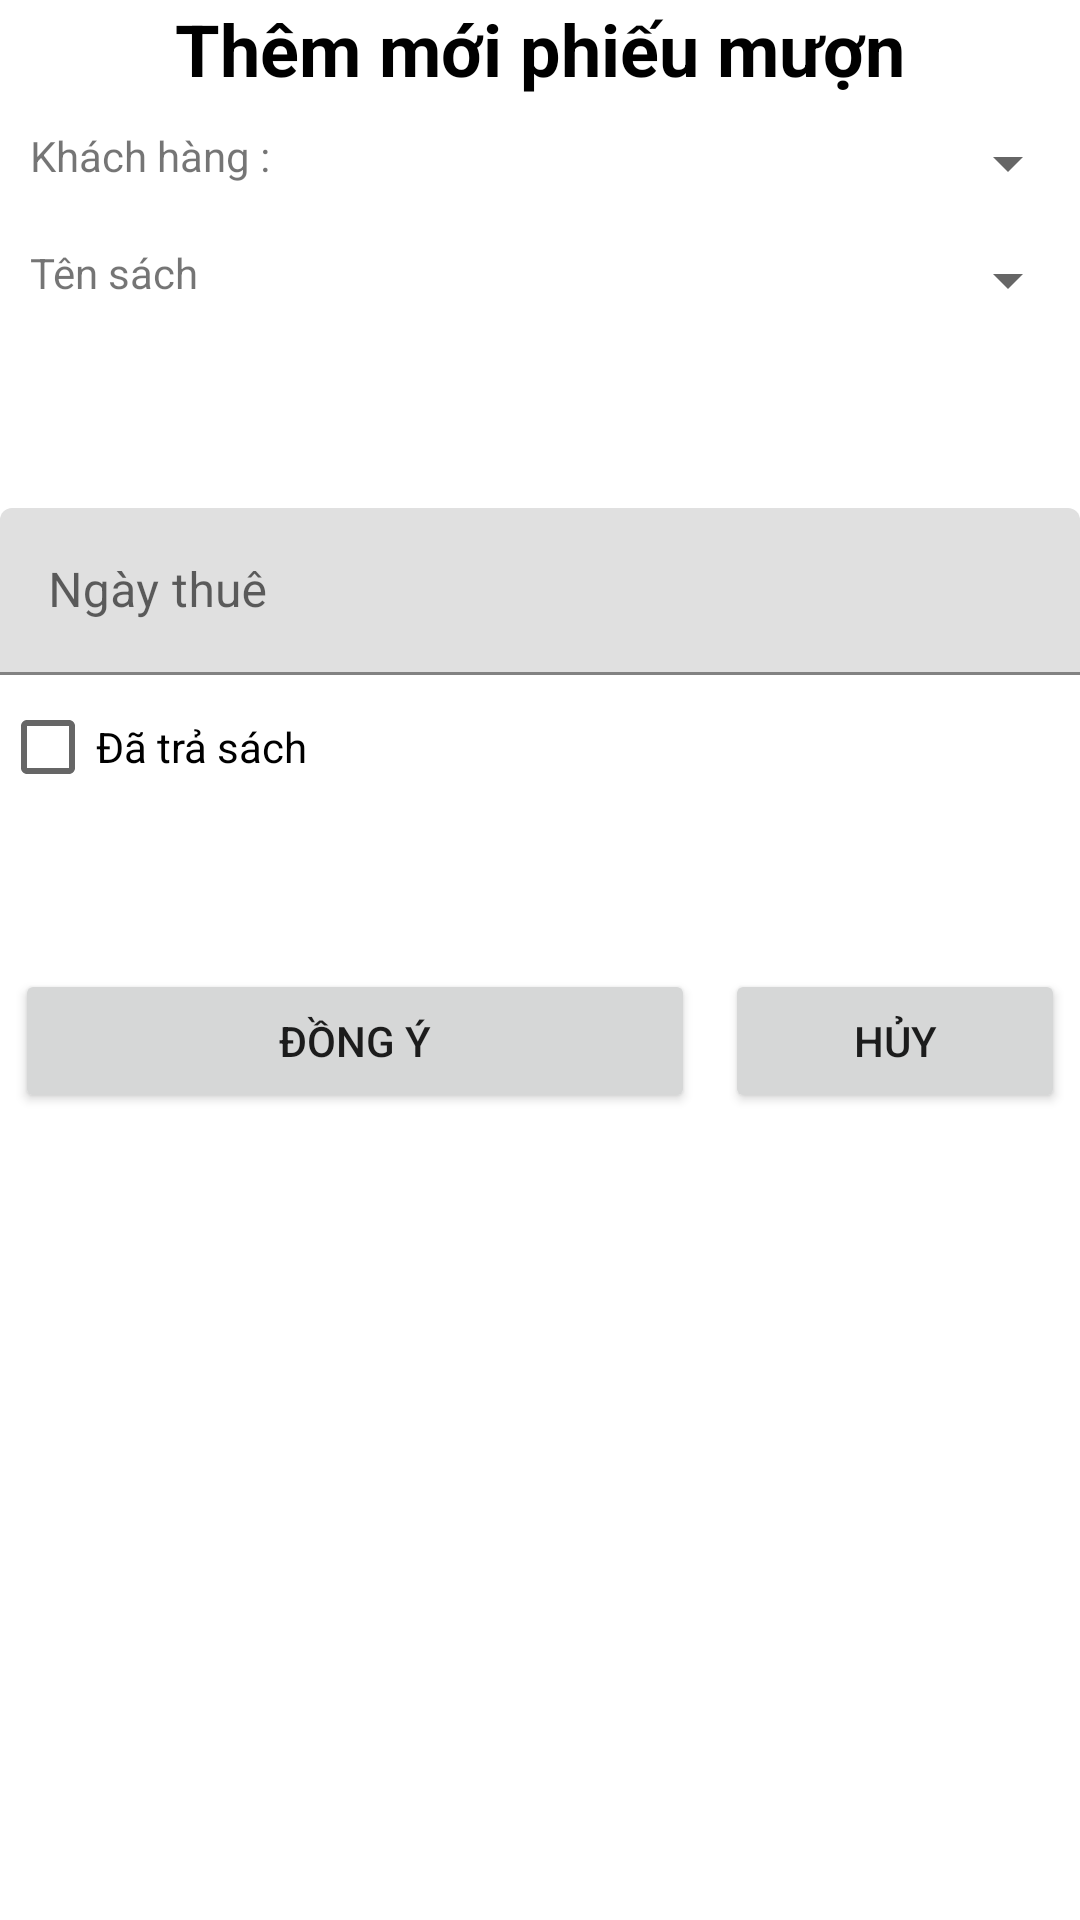

Reconstruct the res/layout file that produces this screen, plus the resources it refers to.
<!-- AndroidManifest.xml: application theme Theme.Ph13373 -->
<!-- res/layout/dialog_add_phieumuon.xml -->
<?xml version="1.0" encoding="utf-8"?>
<LinearLayout xmlns:android="http://schemas.android.com/apk/res/android"
    android:layout_width="match_parent"
    android:layout_height="match_parent"
    android:orientation="vertical"
    android:layout_marginHorizontal="32dp"
    android:layout_marginTop="50dp">
    <TextView
        android:layout_width="wrap_content"
        android:layout_height="wrap_content"
        android:text="@string/addphieu"
        android:layout_gravity="center"
        android:textStyle="bold"
        android:textSize="24sp"
        android:textColor="@color/black"/>
    <LinearLayout
        android:layout_width="match_parent"
        android:layout_height="wrap_content"
        android:orientation="horizontal">
        <TextView
            android:layout_width="wrap_content"
            android:layout_height="wrap_content"
            android:text="@string/kh"
            android:layout_margin="10dp"
            />
        <Spinner

            android:layout_marginTop="10dp"
            android:layout_width="match_parent"
            android:layout_height="wrap_content"
            android:id="@+id/spn_dialog_add_phieu_kh"/>
    </LinearLayout>
    <LinearLayout
        android:layout_width="match_parent"
        android:layout_height="wrap_content"
        android:orientation="horizontal">
        <TextView
            android:layout_width="wrap_content"
            android:layout_height="wrap_content"
            android:text="@string/tens"
            android:layout_margin="10dp"
            />
        <Spinner
            android:layout_marginTop="10dp"
            android:layout_width="match_parent"
            android:layout_height="wrap_content"
            android:id="@+id/spn_dialog_add_phieu_sach"/>
    </LinearLayout>


    <TextView
        android:layout_margin="10dp"
        android:layout_width="match_parent"
        android:layout_height="wrap_content"
        android:layout_marginTop="10dp"
        android:id="@+id/tv_dialog_add_phieu_tien"/>

    <com.google.android.material.textfield.TextInputLayout
        android:layout_width="match_parent"
        android:layout_height="wrap_content"
        android:hint="Ngày thuê"
        android:layout_marginTop="20dp">
        <EditText
            android:layout_width="match_parent"
            android:layout_height="wrap_content"
            android:id="@+id/txt_dialog_add_phieu_ngay"/>
    </com.google.android.material.textfield.TextInputLayout>
    <CheckBox
        android:layout_width="match_parent"
        android:layout_height="wrap_content"
        android:text="@string/datra"
        android:id="@+id/ckb_dialog_add_phieu_trasach"/>

    <LinearLayout
        android:layout_width="match_parent"
        android:layout_height="wrap_content"
        android:orientation="horizontal"
        android:layout_marginTop="50dp">
        <Button
            android:layout_width="0dp"
            android:layout_height="wrap_content"
            android:layout_weight="2"
            android:text="@string/dongy"
            android:layout_marginHorizontal="5dp"
            android:id="@+id/btn_dialog_add_KH_ok"/>
        <Button
            android:layout_width="0dp"
            android:layout_height="wrap_content"
            android:layout_weight="1"
            android:text="@string/huy"
            android:layout_marginHorizontal="5dp"
            android:id="@+id/btn_dialog_add_KH_huy"/>
    </LinearLayout>

</LinearLayout>
<!-- resources referenced by this layout -->
<resources>
  <color name="black">#FF000000</color>
  <string name="addphieu">Thêm mới phiếu mượn</string>
  <string name="datra">Đã trả sách</string>
  <string name="dongy">Đồng ý</string>
  <string name="huy">Hủy</string>
  <string name="kh">Khách hàng : </string>
  <string name="tens">Tên sách</string>
  <style name="Theme.Ph13373" parent="Theme.MaterialComponents.DayNight.NoActionBar">
          
          <item name="colorPrimary">@color/purple_500</item>
          <item name="colorPrimaryVariant">@color/purple_700</item>
          <item name="colorOnPrimary">@color/white</item>
          
          <item name="colorSecondary">@color/teal_200</item>
          <item name="colorSecondaryVariant">@color/teal_700</item>
          <item name="colorOnSecondary">@color/black</item>
          
          <item name="android:statusBarColor" tools:targetApi="l">?attr/colorPrimaryVariant</item>
          <item name="android:windowFullscreen">true</item>
          
      </style>
  <color name="purple_500">#FF6200EE</color>
  <color name="purple_700">#FF3700B3</color>
  <color name="white">#FFFFFFFF</color>
  <color name="teal_200">#FF03DAC5</color>
  <color name="teal_700">#FF018786</color>
</resources>
